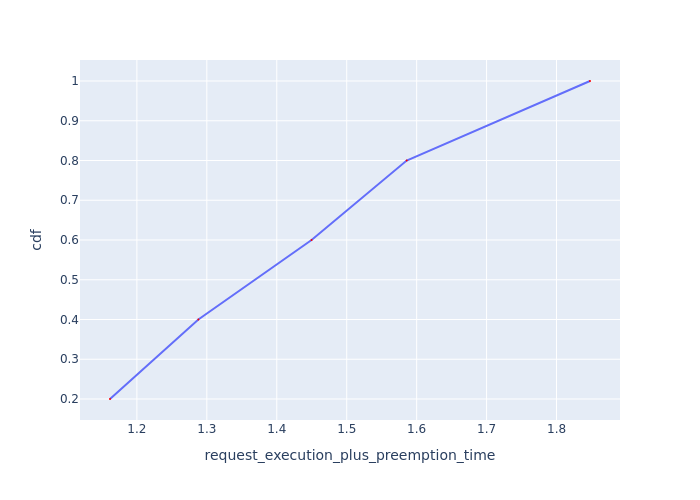

Data behind this chart, as committed beside it:
Request Id, request_execution_plus_preemption_time, cdf
0_4, 1.162, 0.2
0_3, 1.288, 0.4
0_2, 1.45, 0.6
0_1, 1.586, 0.8
0_0, 1.848, 1.0
